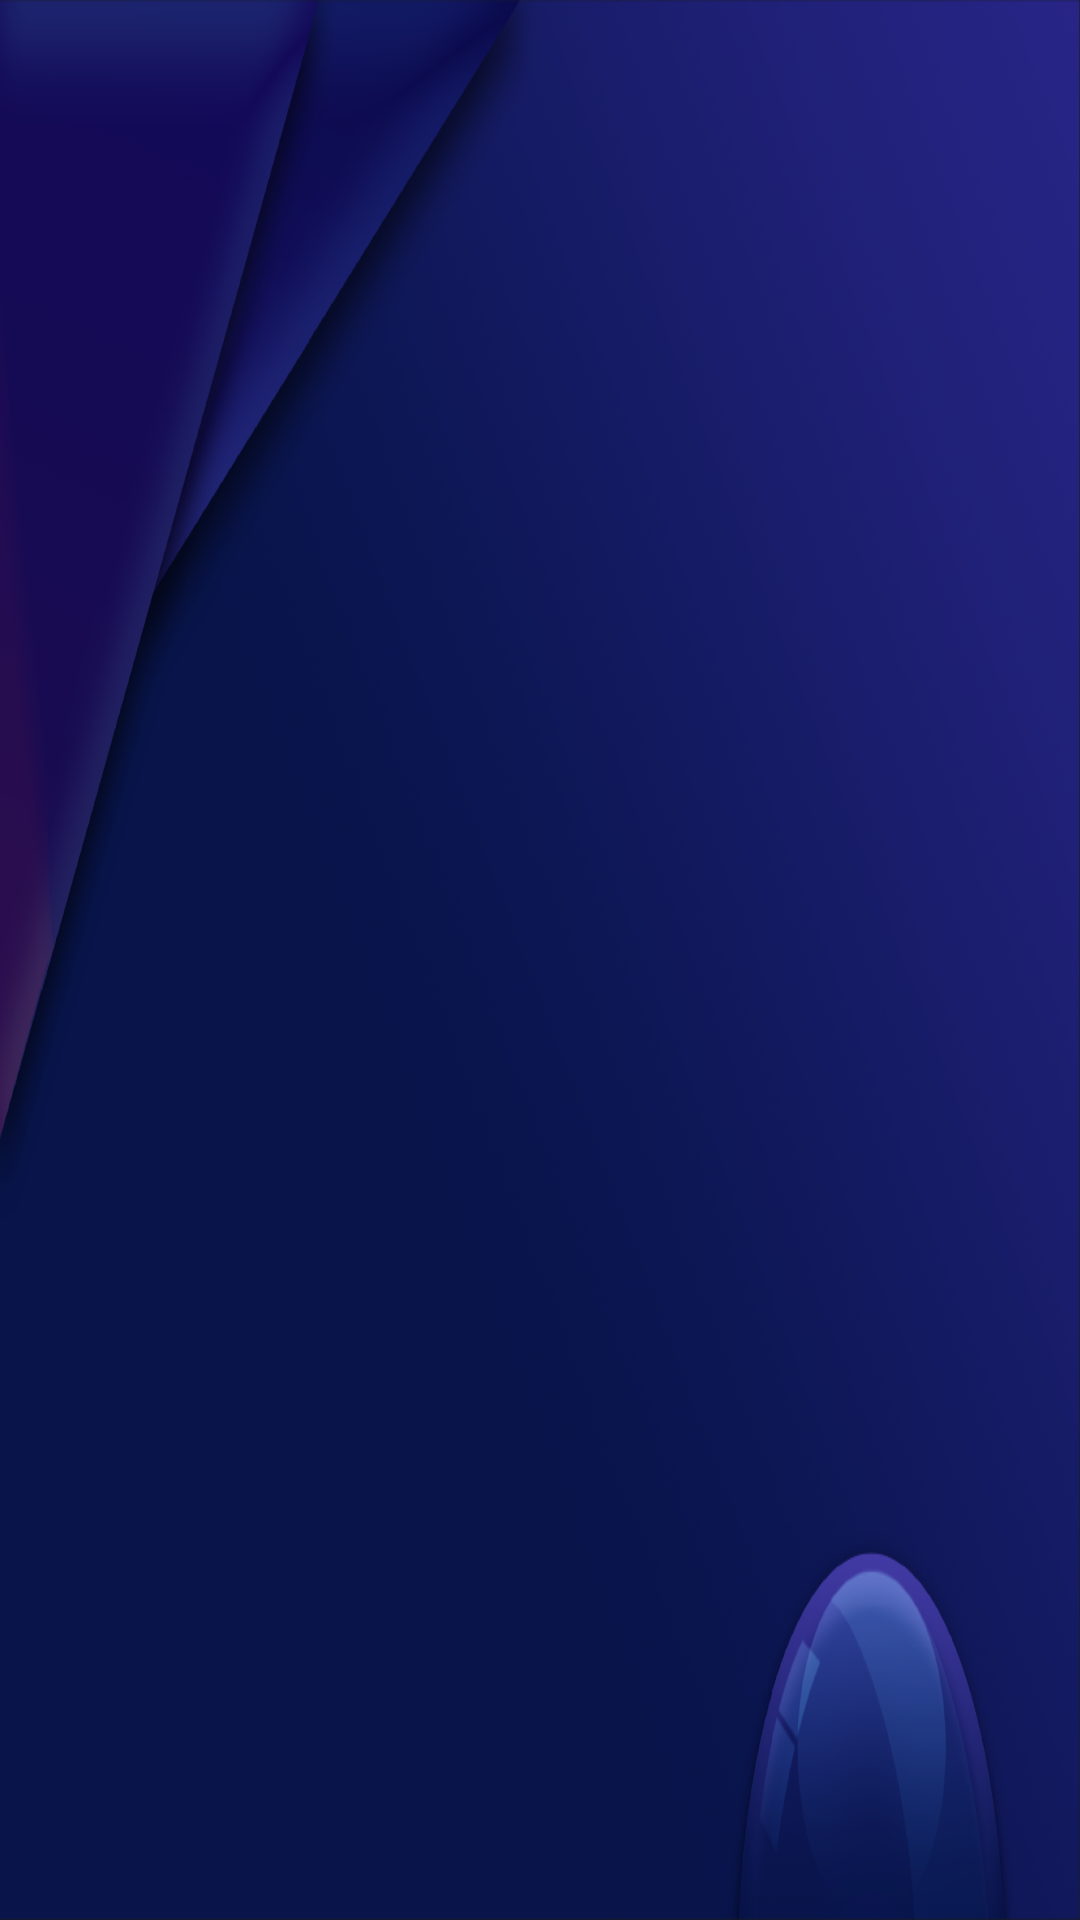

Write the Android layout XML for this screen, with the resource values it uses.
<!-- AndroidManifest.xml: application theme android:Theme.DeviceDefault.NoActionBar.Fullscreen -->
<!-- res/layout/activity_english.xml -->
<?xml version="1.0" encoding="utf-8"?>
<RelativeLayout xmlns:android="http://schemas.android.com/apk/res/android"
    xmlns:tools="http://schemas.android.com/tools"
    android:id="@+id/activity_english"
    android:layout_width="match_parent"
    android:layout_height="match_parent"
    tools:context="com.jiuzhou.porter.launcher.activity.EnglishActivity"
    android:background="@mipmap/module_pic_detail_background">

</RelativeLayout>
<!-- resources referenced by this layout -->
<resources>
  <!-- mipmap module_pic_detail_background: png bitmap (mipmap-hdpi, 704309 bytes) -->
</resources>
